Run: headless pygame with SDL's dummy video driver; simulated clock (each Clock.tick advances the game by its frame time, no real sleeping); random seed 0; keys injected as events and as key.get_pressed() state; mouse plan: one left click at the window centre at the start of phase 2, then a move to the lower-right quarter at the start of phase 3.
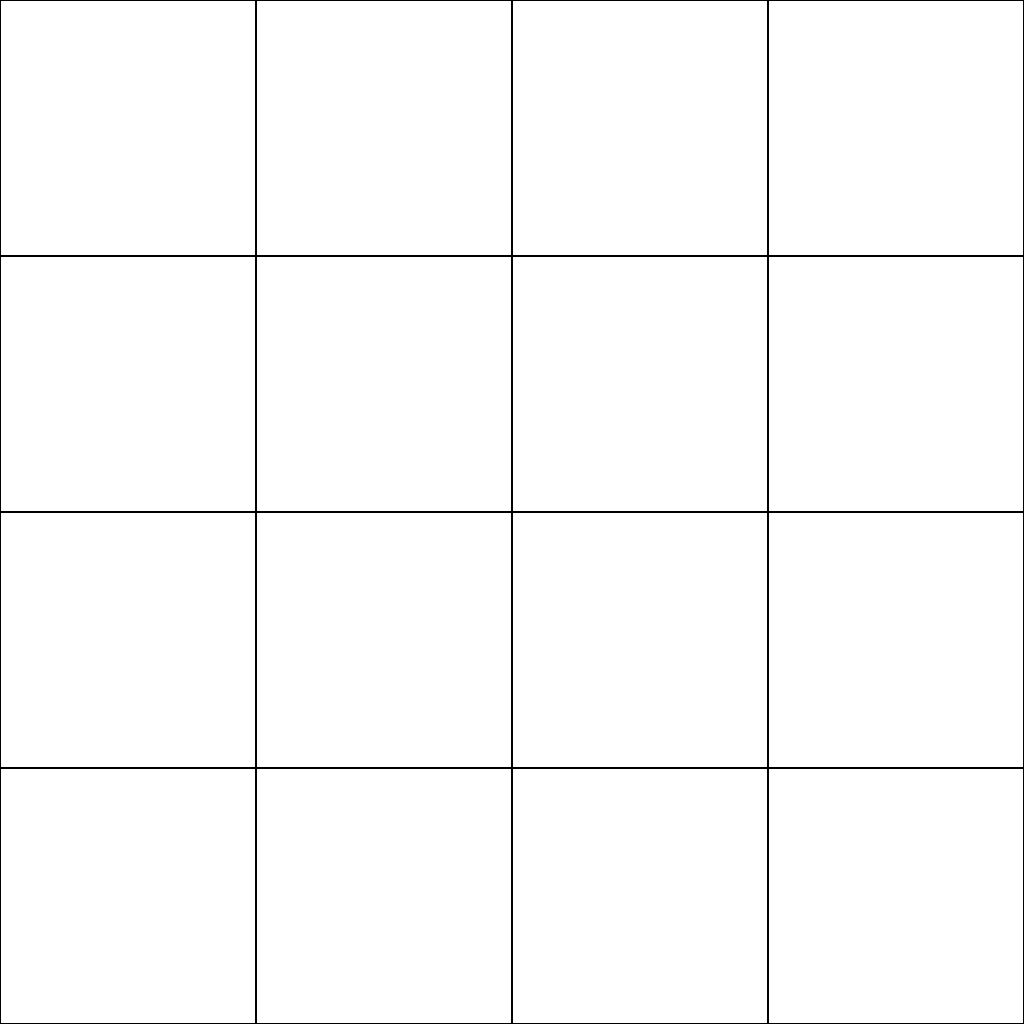
Frame 1 of 4 · flips 1–60 · no input
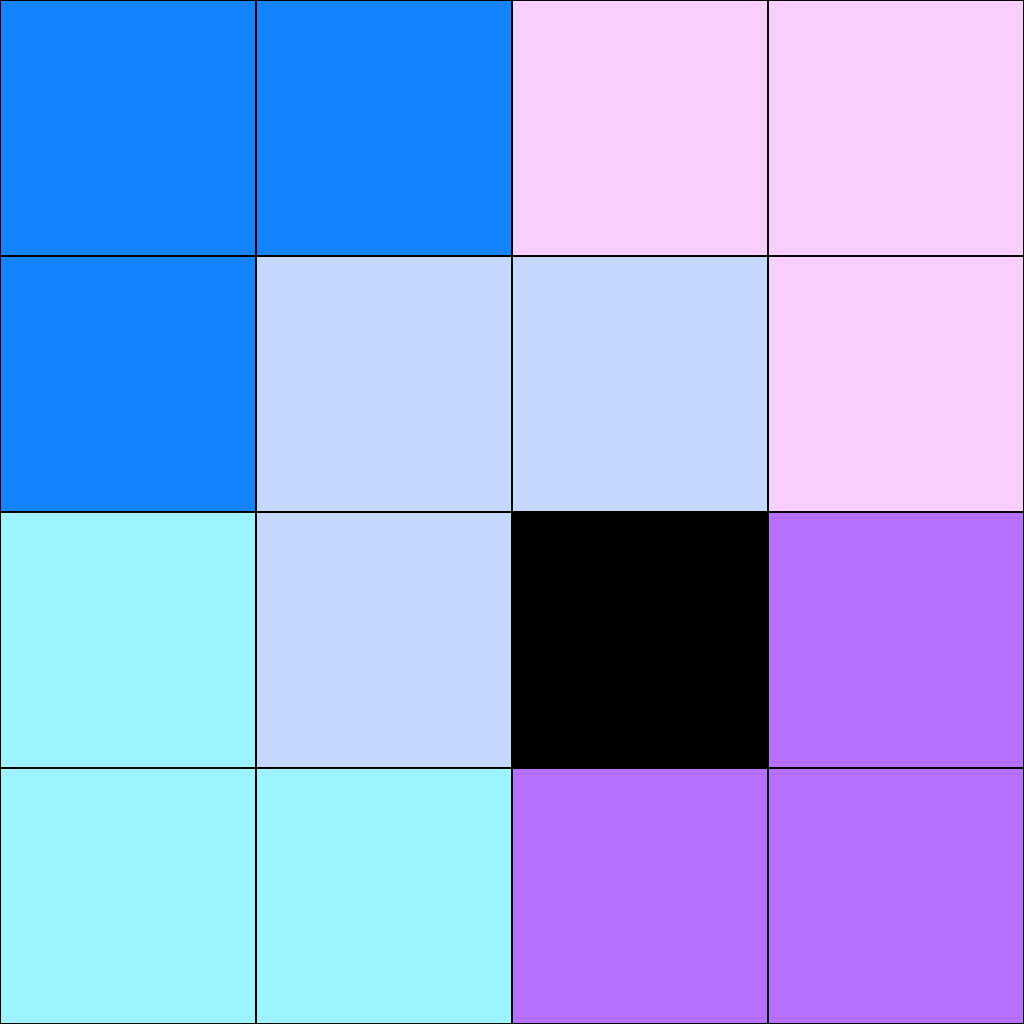
Frame 2 of 4 · flips 61–180 · clicked the window centre · tapped SPACE, RETURN · held RIGHT (→), D
Frame 3 of 4 · flips 181–300 · moved the mouse to the lower-right quarter · held DOWN (↓), S · screen unchanged from frame 2, image omitted
Frame 4 of 4 · flips 301–420 · held LEFT (←), A, UP (↑), W · screen unchanged from frame 3, image omitted

The pygame program that drew these frames:

"""Create a 2^n board of squares in which a square is chosen and the
    rest of the board is completed with figures with a L form. """

import pygame as p
import random

HEIGHT = WIDTH = 1024               # Main screen configurations.
MAX_FPS = 30
DIMENSION = 2                       # The dimension of the board, which can be changed.
squares_per_row = 2 ** DIMENSION
ss = HEIGHT // squares_per_row


def main():
    p.init()                                        # Initialize the screen.
    screen = p.display.set_mode((HEIGHT, WIDTH))
    screen.fill((255, 255, 255))                    # Fill the screen whit white.
    p.display.set_caption("L puzzle")
    clock = p.time.Clock()

    colors = {0: (255, 255, 255)}
    board = [[0 for x in range(squares_per_row)] for y in range(squares_per_row)]   # Create the board.
    counter = 1

    select = True

    running = True
    while running:
        for event in p.event.get():

            if event.type == p.QUIT:
                running = False

            elif event.type == p.MOUSEBUTTONDOWN:       # Detect mouse click.
                location = p.mouse.get_pos()            # Get the position of the mouse.
                col = location[0] // ss
                row = location[1] // ss

                if select:
                    select = False
                    board[row][col] = counter           # Select the square clicked.
                    counter += 1

                    # Run the main program which calculates everything.
                    board, counter = program(board, [row, col], counter)
                    colors = make_colors(counter)   # Set a random color to each L figure.

        keys = p.key.get_pressed()  # Detect the backspace key to reset.
        if keys[p.K_BACKSPACE]:
            board = [[0 for i in range(squares_per_row)] for j in range(squares_per_row)]
            colors = {0: (255, 255, 255)}
            select = True
            screen.fill(p.Color("white"))
            counter = 1

        color_squares(screen, board, colors)    # Draw the board.
        draw_squares(screen)
        clock.tick()
        p.display.flip()


# - - - - - - - - - - - - - - - - - - - - - - - - - - - - - - - - - - - - - - - - - - - - - - - - - - - - - - - - - - -


"""def draw_board(screen):
    for k in range(DIMENSION):
        squares_per_row = 2**(DIMENSION-k)
        ss = HEIGHT // squares_per_row
        draw_squares(screen, squares_per_row, ss, k)"""


def draw_squares(screen):
    color = (0, 0, 0)
    for i in range(squares_per_row):
        for j in range(squares_per_row):
            p.draw.rect(screen, color, p.Rect(j*ss, i*ss, ss, ss), 1)


def color_squares(screen, board, colors):
    for i in range(squares_per_row):
        for j in range(squares_per_row):
            p.draw.rect(screen, colors[board[i][j]], p.Rect(j * ss, i * ss, ss, ss))


def make_colors(counter):
    colors = {1: (0, 0, 0)}
    for i in range(2, counter):
        a = random.randint(0, 255)
        b = random.randint(0, 255)
        c = 255
        colors[i] = (a, b, c)
    return colors


# - - - - - - - - - - - - - - - - - - - - - - - - - - - - - - - - - - - - - - - - - - - - - - - - - - - - - - - - - - -


def program(board, sel_sq, counter):
    a = len(board)//2
    quadrants = separate(a, board)
    quadrant = find_quadrant(a, sel_sq)
    quadrants, counter, selected_squares = fill(a, quadrants, quadrant, counter, sel_sq)
    if len(board) == 2:
        return remake(a, quadrants), counter
    else:
        for i in range(4):
            quadrants[i], counter = program(quadrants[i], selected_squares[i], counter)
        return remake(a, quadrants), counter


def fill(a, quadrants, quadrant, counter, sel_sq):
    selected_squares = []
    ass = {True: 0, False: a-1}
    loop = 0
    for i in range(2):
        for j in range(2):
            if (i, j) != quadrant:
                quadrants[loop][-(1-i)][-(1-j)] = counter
                selected_squares.append([ass[1 - i == 0], ass[1 - j == 0]])
            elif a > 1:
                sel_sq[0] -= int(ass[1-i != 0] * (a/(a-1)))
                sel_sq[1] -= int(ass[1-j != 0] * (a/(a-1)))
                selected_squares.append(sel_sq)
            loop += 1
    return quadrants, counter+1, selected_squares


def find_quadrant(a, sel_sq):
    checker = {True: 0, False: 1}
    i, j = sel_sq[0], sel_sq[1]
    return checker[i < a], checker[j < a]


def separate(a, board):
    quadrants = [[], [], [], []]
    for i in range(a):
        quadrants[0].append(board[i][:a])
        quadrants[1].append(board[i][a:a*2])
        quadrants[2].append(board[i+a][:a])
        quadrants[3].append(board[i+a][a:a*2])
    return quadrants


def remake(a, quadrants):
    for i in range(a):
        quadrants[0][i] += quadrants[1][i]
        quadrants[2][i] += quadrants[3][i]
    return quadrants[0] + quadrants[2]


# - - - - - - - - - - - - - - - - - - - - - - - - - - - - - - - - - - - - - - - - - - - - - - - - - - - - - - - - - - -


if __name__ == '__main__':
    main()
